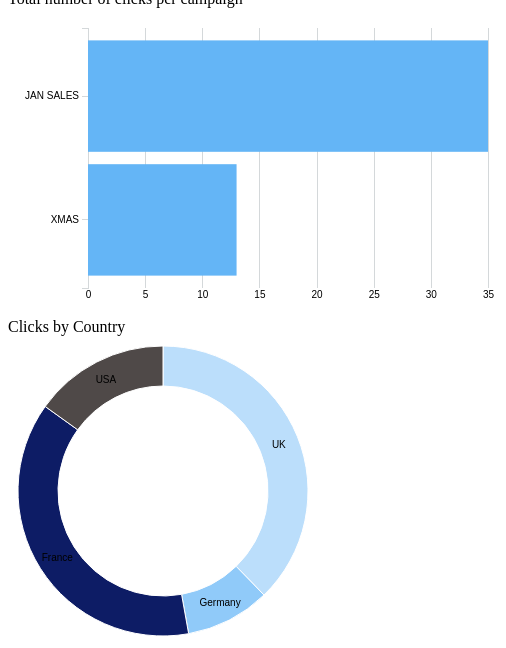
D3 v4 page, settled after 360 driven frames (6 s of simulated time); the page loaded 1 data file(s).


                                    barChart()
                                 

                                    donutChart();
                                 
// ── assets/js/pie.js
function donutChart() {

// margin
var margin = {top: 20, right: 20, bottom: 20, left: 20},
    width = 350 - margin.right - margin.left,
    height = 350 - margin.top - margin.bottom,
    radius = width/2;

// color range
var color = d3.scaleOrdinal()
    .range(["#BBDEFB", "#90CAF9", "#0D1C65", "#4F4948"]);


// donut chart arc
var arc2 = d3.arc()
    .outerRadius(radius - 10)
    .innerRadius(radius - 50);

// arc for the labels position
var labelArc = d3.arc()
    .outerRadius(radius - 20)
    .innerRadius(radius - 40);

// generate pie chart and donut chart
var pie = d3.pie()
    .sort(null)
    .value(function(d) { return d.Count; });


// define the svg donut chart
var svg2 = d3.select("#donut-chart").append("svg")
    .attr("width", width)
    .attr("height", height)
  .append("g")
    .attr("transform", "translate(" + width / 2 + "," + height / 2 + ")");

// import data 
d3.csv("assets/data/EmailMarketingCampaign_Data.csv", function(error, data) {

  if (error) throw error;
    
//distinct country
    var country = d3.nest()
        .key(function(d) { return d.Country; })
        .key(function(d) { return d.Clicked; })
        .rollup(function(leaves) { return leaves.length; })
        .entries(data);
    
   // parse data
   country.forEach(function(d,i) {
      d.Country= d.key;
      d.Count= +d.values[0].value;
    });
   //console.log(country);
    

    // "g element is a container used to group other SVG elements"
  var g2 = svg2.selectAll(".arc2")
      .data(pie(country))
    .enter().append("g")
      .attr("class", "arc2");

   // append path 
  g2.append("path")
      .attr("d", arc2)
      .style("fill", function(d) { return color(d.data.Country); })
    .transition()
      .ease(d3.easeLinear)
      .duration(2000)
      .attrTween("d", tweenDonut);


        
   // append text
  g2.append("text")
    .transition()
      .ease(d3.easeLinear)
      .duration(2000)
    .attr("transform", function(d) { return "translate(" + labelArc.centroid(d) + ")"; })
      .attr("dy", ".35em")
      .text(function(d) { return d.data.Country; });


      var legendG = svg2.selectAll(".legend")
      .data(pie(country))
      .enter().append("g")
      .attr("transform", function(d,i){
        return "translate(" + (width - 110) + "," + (i * 15 + 20) + ")";
      })
      .attr("class", "legend");   
    
    legendG.append("rect")
      .attr("width", 10)
      .attr("height", 10)
      .style("fill", function(d, i) {
        //return color(i);
        return color(d.data.Country);
      })
      .style('stroke', function(d, i) {
        //return color(i);
        return color(d.data.Country);
      });
    
    legendG.append("text")
      .text(function(d){
        return d.data.Count + "  " + d.data.Country;
      })
      .style("font-size", 12)
      .attr("y", 10)
      .attr("x", 11);

});

  // Helper function for animation of donut chart
  function tweenDonut(b) {
    b.innerRadius = 0;
    var i = d3.interpolate({startAngle: 0, endAngle: 0}, b);
    return function(t) { return arc2(i(t)); };
  }
}



//Bar chart
function barChart() {

  var svg = d3.select("svg"),
    margin = {top: 20, right: 20, bottom: 30, left: 80},
    width = +svg.attr("width") - margin.left - margin.right,
    height = +svg.attr("height") - margin.top - margin.bottom;
  
  //console.log(+svg.attr("width"));
//var tooltip = d3.select("body").append("div").attr("class", "toolTip");
  
var x = d3.scaleLinear().range([0, width]);
var y = d3.scaleBand().range([height, 0]);

var g = svg.append("g")
		.attr("transform", "translate(" + margin.left + "," + margin.top + ")");

d3.csv("assets/data/EmailMarketingCampaign_Data.csv", function(error, data) {
  	if (error) throw error;
    //distinct campaign
    var campaign = d3.nest()
        .key(function(d) { return d.Campaign; })
        .key(function(d) { return d.Clicked; })
        .rollup(function(leaves) { return leaves.length; })
        .entries(data);
    
   // parse data
   campaign.forEach(function(d,i) {
      d.Campaign= d.key;
      d.Count= +d.values[0].value;
    });
    
   var dd = campaign.filter(function(d){
     if(d.Campaign != 'Unknown'){
       return d;
     }
   });

   //console.log(dd);
   dd.sort(function(a, b) { return a.Count - b.Count; });
  
  	x.domain([0, d3.max(dd, function(d) { return d.Count; })]);
    y.domain(dd.map(function(d) { return d.Campaign; })).padding(0.1);

    g.append("g")
        .attr("class", "x axis")
       	.attr("transform", "translate(0," + height + ")")
      	.call(d3.axisBottom(x).ticks(5).tickFormat(function(d) { 
          console.log(parseInt(d ));
          return parseInt(d ); }).tickSizeInner([-height]));

    g.append("g")
        .attr("class", "y axis")
        .call(d3.axisLeft(y));

    g.selectAll(".bar")
        .data(dd)
      .enter().append("rect")
        .attr("class", "bar")
        .attr("x", 0)
        .attr("height", y.bandwidth())
        .attr("y", function(d) { return y(d.Campaign); })
        .attr("width", function(d) { return x(d.Count); });
      
});
}



### data: assets/data/EmailMarketingCampaign_Data.csv
Campaign, Click Date, Start, End, Clicked, clickedFlag, Customer ID, weekDay, Age, Country, Demographic, Gender
JAN SALES, 30/12/2012, 30/12/2012, 29/01/2013, Clicked, 1, 10, Sun, 30, UK, Adult, Male
JAN SALES, 31/12/2012, 30/12/2012, 29/01/2013, Clicked, 1, 11, Mon, 26, UK, Adult, Female
JAN SALES, 01/01/2013, 30/12/2012, 29/01/2013, Clicked, 1, 12, Tue, 59, UK, Adult, Male
JAN SALES, 02/01/2013, 30/12/2012, 29/01/2013, Clicked, 1, 13, Wed, 3, UK, Child, Male
JAN SALES, 03/01/2013, 30/12/2012, 29/01/2013, Clicked, 1, 14, Thu, 59, Germany, Adult, Female
JAN SALES, 04/01/2013, 30/12/2012, 29/01/2013, No Click, 0, 15, Fri, 39, UK, Adult, Male
JAN SALES, 05/01/2013, 30/12/2012, 29/01/2013, Clicked, 1, 16, Sat, 19, UK, Adult, Male
JAN SALES, 07/01/2013, 30/12/2012, 29/01/2013, No Click, 0, 18, Mon, 25, UK, Adult, Male
JAN SALES, 08/01/2013, 30/12/2012, 29/01/2013, Clicked, 1, 19, Tue, 6, UK, Child, Male
JAN SALES, 09/01/2013, 30/12/2012, 29/01/2013, Clicked, 1, 20, Wed, 55, Germany, Adult, Female
JAN SALES, 10/01/2013, 30/12/2012, 29/01/2013, Clicked, 1, 21, Thu, 19, UK, Adult, Male
JAN SALES, 11/01/2013, 30/12/2012, 29/01/2013, No Click, 0, 22, Fri, 32, UK, Adult, Male
JAN SALES, 12/01/2013, 30/12/2012, 29/01/2013, Clicked, 1, 23, Sat, 18, UK, Adult, Female
JAN SALES, 14/01/2013, 30/12/2012, 29/01/2013, Clicked, 1, 25, Mon, 7, UK, Child, Male
JAN SALES, 30/12/2012, 30/12/2012, 29/01/2013, Clicked, 1, 32, Sun, 59, France, Adult, Female
JAN SALES, 31/12/2012, 30/12/2012, 29/01/2013, Clicked, 1, 33, Mon, 28, France, Adult, Male
JAN SALES, 01/01/2013, 30/12/2012, 29/01/2013, Clicked, 1, 34, Tue, 31, UK, Adult, Male
JAN SALES, 02/01/2013, 30/12/2012, 29/01/2013, No Click, 0, 35, Wed, 3, France, Child, Female
JAN SALES, 03/01/2013, 30/12/2012, 29/01/2013, Clicked, 1, 36, Thu, 38, France, Adult, Male
JAN SALES, 04/01/2013, 30/12/2012, 29/01/2013, Clicked, 1, 37, Fri, 50, France, Adult, Male
JAN SALES, 05/01/2013, 30/12/2012, 29/01/2013, Clicked, 1, 38, Sat, 57, France, Adult, Female
JAN SALES, 06/01/2013, 30/12/2012, 29/01/2013, Clicked, 1, 39, Sun, 38, France, Adult, Male
JAN SALES, 07/01/2013, 30/12/2012, 29/01/2013, Clicked, 1, 40, Mon, 31, UK, Adult, Male
JAN SALES, 08/01/2013, 30/12/2012, 29/01/2013, No Click, 0, 41, Tue, 33, France, Adult, Female
JAN SALES, 09/01/2013, 30/12/2012, 29/01/2013, Clicked, 1, 42, Wed, 34, France, Adult, Male
JAN SALES, 10/01/2013, 30/12/2012, 29/01/2013, Clicked, 1, 43, Thu, 59, France, Adult, Male
JAN SALES, 11/01/2013, 30/12/2012, 29/01/2013, No Click, 0, 44, Fri, 13, France, Teen, Female
JAN SALES, 12/01/2013, 30/12/2012, 29/01/2013, Clicked, 1, 45, Sat, 2, France, Child, Male
JAN SALES, 13/01/2013, 30/12/2012, 29/01/2013, Clicked, 1, 46, Sun, 39, UK, Adult, Male
JAN SALES, 30/12/2012, 30/12/2012, 29/01/2013, Clicked, 1, 54, Sun, 18, France, Adult, Male
JAN SALES, 01/01/2013, 30/12/2012, 29/01/2013, Clicked, 1, 55, Tue, 13, France, Teen, Male
JAN SALES, 11/01/2013, 30/12/2012, 29/01/2013, Clicked, 1, 56, Fri, 50, France, Adult, Female
JAN SALES, 11/01/2013, 30/12/2012, 29/01/2013, No Click, 0, 57, Fri, 19, France, Adult, Male
JAN SALES, 03/01/2013, 30/12/2012, 29/01/2013, Clicked, 1, 58, Thu, 22, USA, Adult, Male
JAN SALES, 04/01/2013, 30/12/2012, 29/01/2013, Clicked, 1, 59, Fri, 11, USA, Child, Female
JAN SALES, 05/01/2013, 30/12/2012, 29/01/2013, No Click, 0, 60, Sat, 56, USA, Adult, Male
JAN SALES, 11/01/2013, 30/12/2012, 29/01/2013, Clicked, 1, 61, Fri, 7, USA, Child, Male
JAN SALES, 07/01/2013, 30/12/2012, 29/01/2013, Clicked, 1, 62, Mon, 9, USA, Child, Female
JAN SALES, 08/01/2013, 30/12/2012, 29/01/2013, Clicked, 1, 63, Tue, 43, France, Adult, Male
JAN SALES, 09/01/2013, 30/12/2012, 29/01/2013, Clicked, 1, 64, Wed, 2, France, Child, Male
JAN SALES, 11/01/2013, 30/12/2012, 29/01/2013, Clicked, 1, 66, Fri, 32, USA, Adult, Male
JAN SALES, 12/01/2013, 30/12/2012, 29/01/2013, Clicked, 1, 67, Sat, 4, USA, Child, Male
JAN SALES, 13/01/2013, 30/12/2012, 29/01/2013, Clicked, 1, 68, Sun, 47, USA, Adult, Female
JAN SALES, 14/01/2013, 30/12/2012, 29/01/2013, No Click, 0, 69, Mon, 49, USA, Adult, Male
Unknown, 01/02/2013, , , No Click, 0, 2, Fri, 33, France, Adult, Female
Unknown, 01/03/2013, , , Clicked, 1, 3, Fri, 17, Germany, Teen, Male
Unknown, 06/03/2013, , , Clicked, 1, 17, Wed, 1, UK, Child, Female
Unknown, 13/02/2013, , , Clicked, 1, 24, Wed, 5, UK, Child, Male
Unknown, 14/03/2013, , , Clicked, 1, 47, Thu, 22, France, Adult, Female
Unknown, 10/04/2013, , , Clicked, 1, 65, Wed, 11, USA, Child, Female
XMAS, 28/12/2012, 23/12/2012, 29/12/2012, Clicked, 1, 1, Fri, 24, UK, Adult, Male
XMAS, 24/12/2012, 23/12/2012, 29/12/2012, Clicked, 1, 4, Mon, 18, UK, Adult, Male
XMAS, 25/12/2012, 23/12/2012, 29/12/2012, Clicked, 1, 5, Tue, 19, UK, Adult, Female
XMAS, 26/12/2012, 23/12/2012, 29/12/2012, No Click, 0, 6, Wed, 58, UK, Adult, Male
XMAS, 27/12/2012, 23/12/2012, 29/12/2012, Clicked, 1, 7, Thu, 16, Germany, Teen, Male
XMAS, 28/12/2012, 23/12/2012, 29/12/2012, Clicked, 1, 8, Fri, 26, UK, Adult, Female
XMAS, 29/12/2012, 23/12/2012, 29/12/2012, No Click, 0, 9, Sat, 37, UK, Adult, Male
XMAS, 24/12/2012, 23/12/2012, 29/12/2012, Clicked, 1, 26, Mon, 19, Germany, Adult, Female
XMAS, 25/12/2012, 23/12/2012, 29/12/2012, Clicked, 1, 27, Tue, 43, UK, Adult, Male
XMAS, 26/12/2012, 23/12/2012, 29/12/2012, No Click, 0, 28, Wed, 20, UK, Adult, Male
... 9 more rows